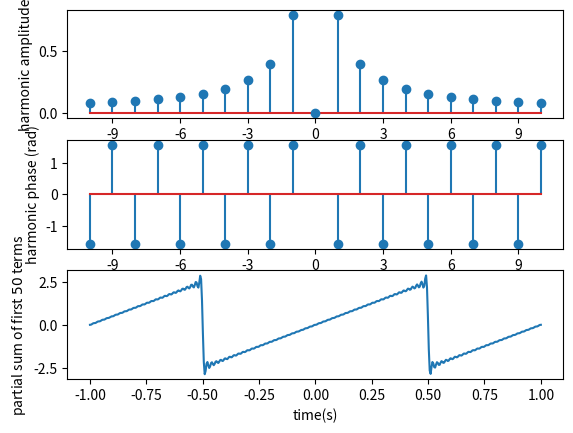

The script that saved this image:
import sympy as sp
import numpy as np
import matplotlib.pyplot as plt
from matplotlib.ticker import MaxNLocator

t, omega_n, a, T, n = sp.var('t omega_n a T n', real=True)      # define variables
sym_dict = {omega_n: 2*sp.pi*n/T}                               # substitution dict
cn = sp.integrate(a*t*sp.exp(-1j*omega_n*t),(t,-T/2,T/2))       # c_n = 1/T*int_{-T/2}^{T/2} a*t*sp.exp(-1j*omega_n*t)\,dt \\ hint: a*(-t*e**(-jwt)/(jw) + e**(-jwt)/(w**2)) where w = 0 is a_0 therefore 0 or dc gain on other functions
#print(cn.rewrite(sp.cos).simplify())
cn_num = sp.lambdify((n,a,T),cn.subs(sym_dict))                 #create it into a calculable object when arguments are passed

a_num = 5
T_num = 1
n_terms = 10
n_array = np.concatenate(
    (np.arange(-n_terms,0,1),
     np.arange(1,n_terms+1,1))
)
cn_array = cn_num(n_array,a_num,T_num)
Mn_array = abs(cn_array)                                        #get the magnitude of a complex number
Pn_array = np.angle(cn_array)                                   #get the phase angle of a complex number

fig, (ax0,ax1,ax2) = plt.subplots(3,1)
ax0.stem(n_array,Mn_array)                                      #creates graphs coming up from the xaxis as opposed to plots or scatters
ax0.stem([0],[0]) # add n=0 harmonic
ax0.xaxis.set_major_locator(MaxNLocator(integer=True))          #adjusts the ticks along the axis
ax0.set_xlabel('harmonic $n$')
ax0.set_ylabel('harmonic amplitude')

#fig, ax = plt.subplots()
ax1.stem(n_array,Pn_array)
ax1.xaxis.set_major_locator(MaxNLocator(integer=True))
ax1.set_xlabel('harmonic $n$')
ax1.set_ylabel('harmonic phase (rad)')

#plt.show() blocks until plot window is closed
#fig.show() non-blocking display of plot window

#this is the actual SD9.4 sol

n_sum = 50
a_num = 5
T_num = 1
t_array = np.linspace(-T_num, T_num, 500)
n_array = np.concatenate(
    (np.arange(-n_sum,0,1),
     np.arange(1,n_sum+1,1))
)
cn_array = cn_num(n_array,a_num,T_num)

en_sym = sp.exp(1j*omega_n*t).subs(sym_dict) # symbolic version
en_num = sp.lambdify((t,n,a,T),en_sym) # numerical version
# meshgrid so lamdified function can handle computing t and n
t_array_m, n_array_m = np.meshgrid(t_array,n_array)
en_array = en_num(t_array_m, n_array_m, a_num, T_num) # evaluate

f_sum = en_array.T.dot(cn_array) # transpose to match dimensions

#fig,ax = plt.subplots()
ax2.plot(t_array,f_sum)
ax2.set_xlabel('time(s)')
ax2.set_ylabel(f"partial sum of first ${n_sum}$ terms")

fig.show()
plt.show()
